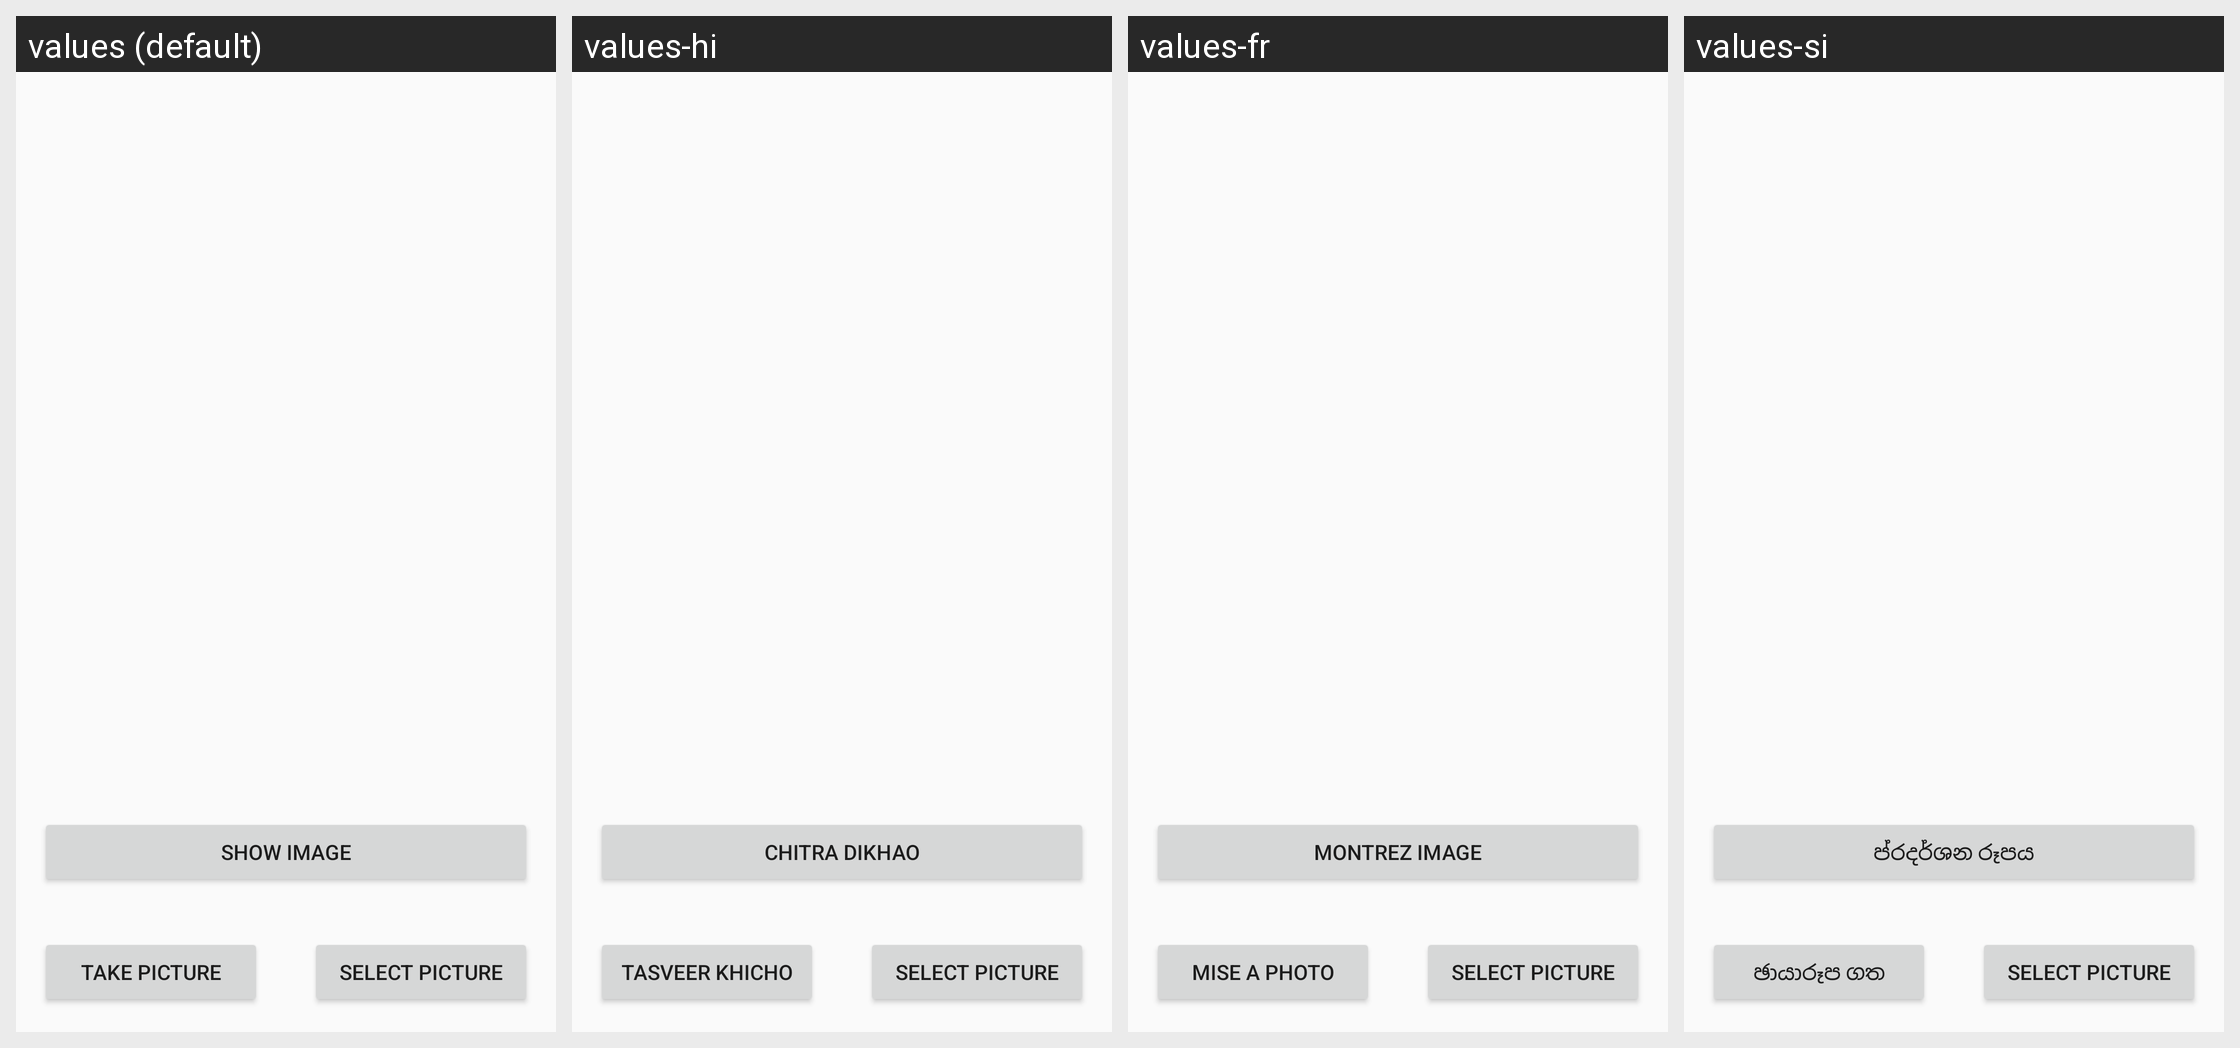

Here is an Android app screen in its default locale and in the app's own translations. Write out the translated-string differences for the strings that appear on this screen.
Android screen res/layout/fragment_images.xml rendered under 4 locales, left to right: values (default), values-hi, values-fr, values-si. Device: Nexus 5 (rendered at 1080×1920; each locale shown at half size, 540×960, under a caption strip naming it); theme AppTheme.
Other locales in the repository, not shown: values-es, values-it, values-zh.
Strings drawn on this screen, with the default value and each locale's value (text and hints the layout hard-codes, and strings that could not be matched under every locale, appear in the picture but are not listed):

show_image
  values: Show Image
  values-hi: chitra dikhao
  values-fr: Montrez Image
  values-si: ප්රදර්ශන රූපය

take_picture
  values: Take Picture
  values-hi: tasveer khicho
  values-fr: Mise a Photo
  values-si: ඡායාරූප ගත

select_picture
  values: Select Picture
  values-hi: Select Picture  [not translated; the default value is used]
  values-fr: Select Picture  [not translated; the default value is used]
  values-si: Select Picture  [not translated; the default value is used]
